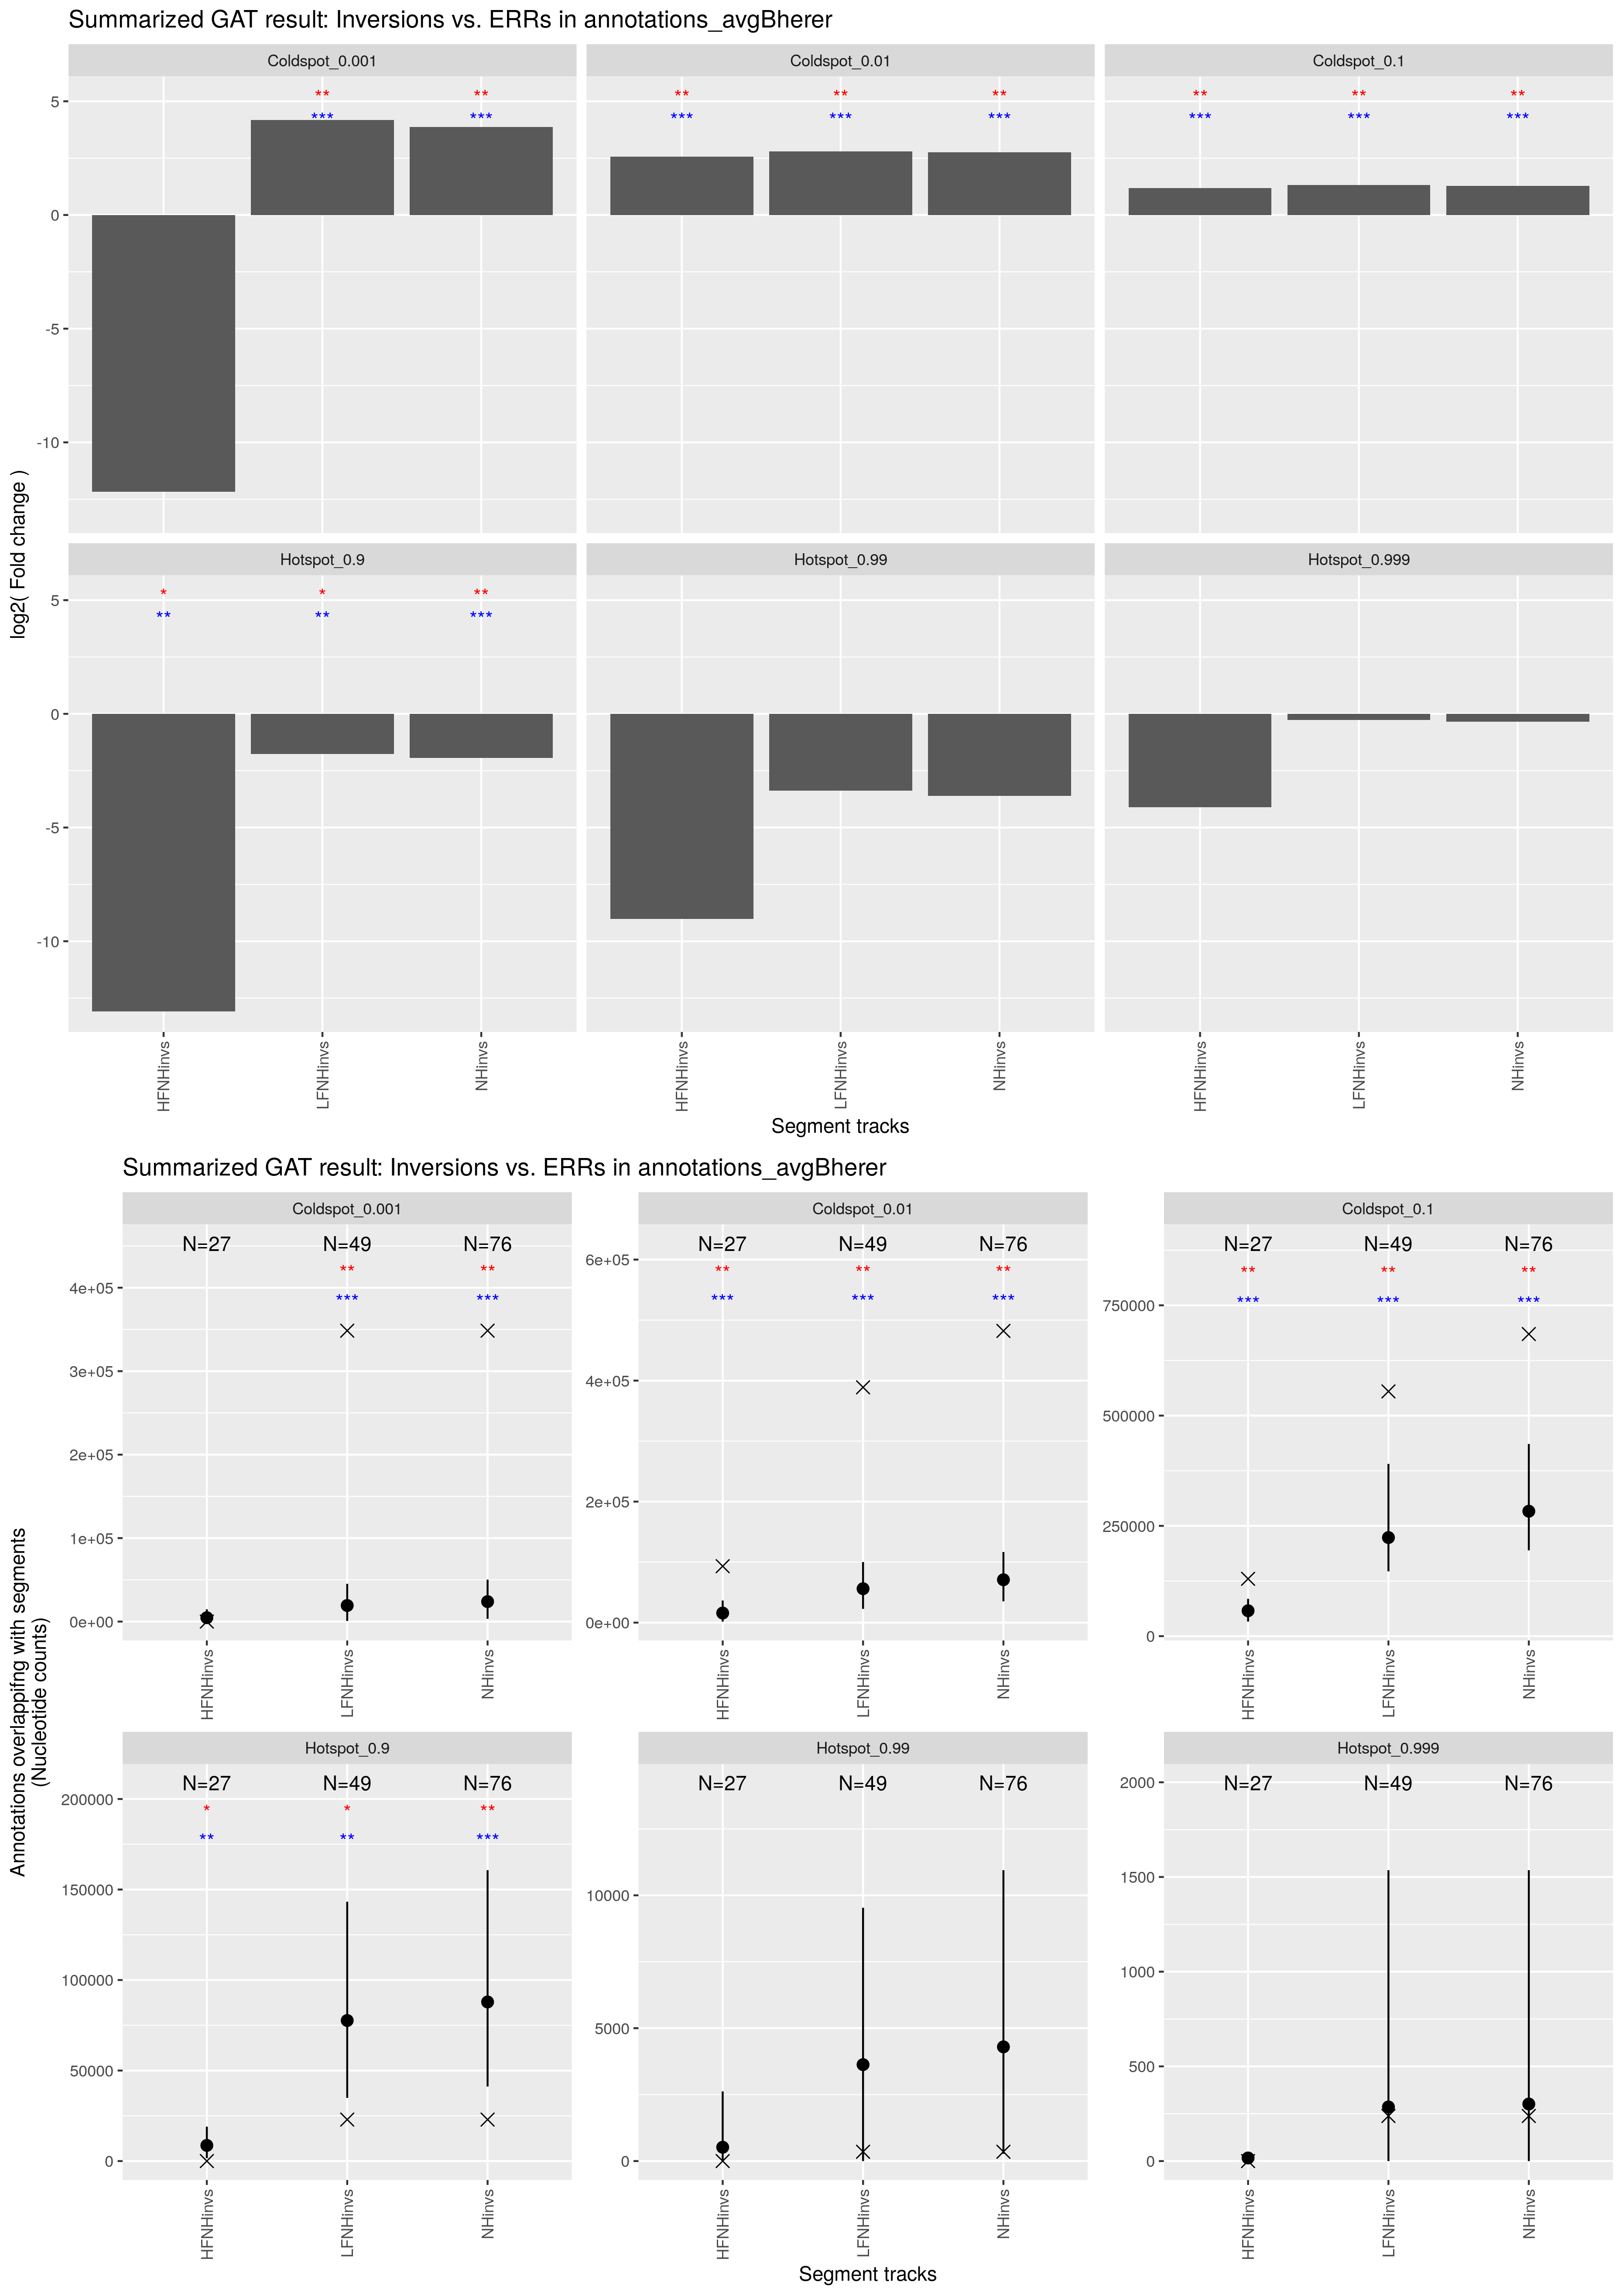

The table this chart was drawn from, first rows:
track	annotation	observed	expected	CI95low	CI95high	stddev	fold	l2fold	pvalue	qvalue	track_nsegments	track_size	track_density	annotation_nsegments	annotation_size	annotation_density	overlap_nsegments	overlap_size	overlap_density	percent_overlap_nsegments_track	percent_overlap_size_track	percent_overlap_nsegments_annotation	percent_overlap_size_annotation
HFNHinvs	Hotspot_0.9	0	8644	1607	19015	5578	0.0001	-13.08	7.0000e-03	1.4000e-02	27	181549	6.7788e-03	83376	135028905	5.0418e+00	0	0	0.0000e+00	0.0000	0.0000	0.0000	0.0000
HFNHinvs	Coldspot_0.001	0	4628	0.0000	14668	6270	0.0002	-12.18	2.4600e-01	3.6900e-01	27	181549	6.7788e-03	817	55726189	2.0807e+00	0	0	0.0000e+00	0.0000	0.0000	0.0000	0.0000
HFNHinvs	Hotspot_0.99	0	519.8	0.0000	2621	1027	0.0019	-9.024	5.5300e-01	6.6360e-01	27	181549	6.7788e-03	8338	7648169	2.8557e-01	0	0	0.0000e+00	0.0000	0.0000	0.0000	0.0000
HFNHinvs	Hotspot_0.999	0	16.28	0.0000	0.0000	100.1	0.0579	-4.111	9.6100e-01	9.6100e-01	27	181549	6.7788e-03	834	469549	1.7532e-02	0	0	0.0000e+00	0.0000	0.0000	0.0000	0.0000
HFNHinvs	Coldspot_0.1	130063	57609	33060	84592	16130	2.258	1.175	1.0000e-03	3.0000e-03	27	181549	6.7788e-03	83358	770018278	2.8751e+01	11	130063	4.8564e-03	40.74	71.64	0.0132	0.0169
HFNHinvs	Coldspot_0.01	93232	15810	1720	36551	10728	5.897	2.56	1.0000e-03	3.0000e-03	27	181549	6.7788e-03	8321	204658289	7.6416e+00	1	93232	3.4812e-03	3.704	51.35	0.0120	0.0456
LFNHinvs	Hotspot_0.99	350	3629	0.0000	9533	3097	0.0967	-3.37	1.2200e-01	1.4640e-01	49	1151662	4.3001e-02	8338	7648169	2.8557e-01	2	350	1.3069e-05	4.082	0.0304	0.0240	0.0046
LFNHinvs	Hotspot_0.9	22919	77645	34906	143266	34701	0.2952	-1.76	1.0000e-02	1.5000e-02	49	1151662	4.3001e-02	83376	135028905	5.0418e+00	16	22919	8.5576e-04	32.65	1.99	0.0192	0.0170
LFNHinvs	Hotspot_0.999	238	285.8	0.0000	1536	598.6	0.8333	-0.2631	7.5000e-01	7.5000e-01	49	1151662	4.3001e-02	834	469549	1.7532e-02	1	238	8.8866e-06	2.041	0.0207	0.1199	0.0507
LFNHinvs	Coldspot_0.1	554845	223526	146941	390543	72363	2.482	1.312	1.0000e-03	2.0000e-03	49	1151662	4.3001e-02	83358	770018278	2.8751e+01	28	554845	2.0717e-02	57.14	48.18	0.0336	0.0721
LFNHinvs	Coldspot_0.01	388897	56060	22702	100100	27764	6.937	2.794	1.0000e-03	2.0000e-03	49	1151662	4.3001e-02	8321	204658289	7.6416e+00	6	388897	1.4521e-02	12.24	33.77	0.0721	0.1900
LFNHinvs	Coldspot_0.001	348509	19259	762	45247	13861	18.09	4.178	1.0000e-03	2.0000e-03	49	1151662	4.3001e-02	817	55726189	2.0807e+00	2	348509	1.3013e-02	4.082	30.26	0.2448	0.6254
NHinvs	Hotspot_0.99	350	4298	274	10947	3617	0.0817	-3.614	5.8000e-02	6.9600e-02	76	1333211	4.9780e-02	8338	7648169	2.8557e-01	2	350	1.3069e-05	2.632	0.0263	0.0240	0.0046
NHinvs	Hotspot_0.9	22919	87891	41182	160697	36460	0.2608	-1.939	1.0000e-03	1.5000e-03	76	1333211	4.9780e-02	83376	135028905	5.0418e+00	16	22919	8.5576e-04	21.05	1.719	0.0192	0.0170
NHinvs	Hotspot_0.999	238	301.3	0.0000	1536	579.6	0.7907	-0.3388	7.2000e-01	7.2000e-01	76	1333211	4.9780e-02	834	469549	1.7532e-02	1	238	8.8866e-06	1.316	0.0179	0.1199	0.0507
NHinvs	Coldspot_0.1	684908	283255	194509	435716	70939	2.418	1.274	1.0000e-03	1.5000e-03	76	1333211	4.9780e-02	83358	770018278	2.8751e+01	39	684908	2.5573e-02	51.32	51.37	0.0468	0.0889
NHinvs	Coldspot_0.01	482129	70863	35126	116743	26977	6.804	2.766	1.0000e-03	1.5000e-03	76	1333211	4.9780e-02	8321	204658289	7.6416e+00	7	482129	1.8002e-02	9.21	36.16	0.0841	0.2356
NHinvs	Coldspot_0.001	348509	23912	3283	50235	14460	14.57	3.865	1.0000e-03	1.5000e-03	76	1333211	4.9780e-02	817	55726189	2.0807e+00	2	348509	1.3013e-02	2.632	26.14	0.2448	0.6254
